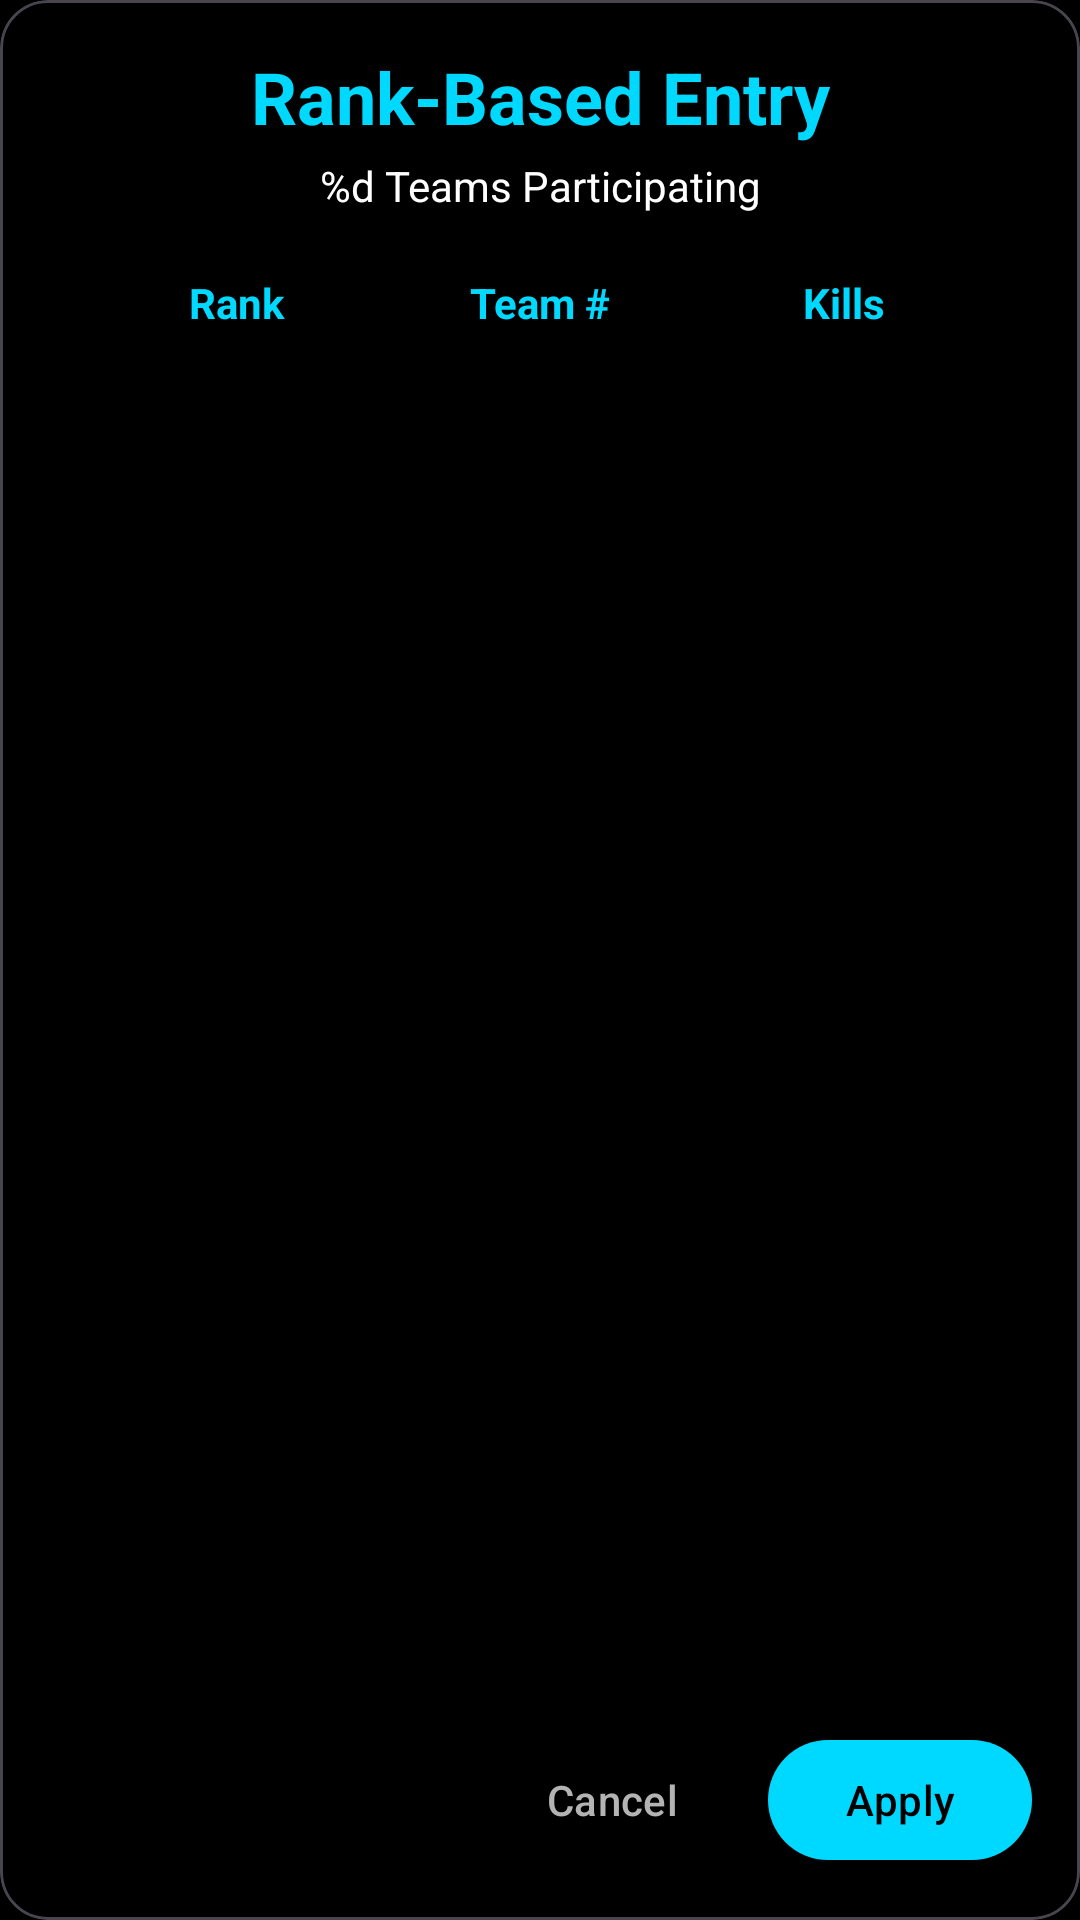

Reconstruct the res/layout file that produces this screen, plus the resources it refers to.
<!-- AndroidManifest.xml: application theme Theme.LiLRanker -->
<!-- res/layout/dialog_rank_based_entry.xml -->
<?xml version="1.0" encoding="utf-8"?>
<com.google.android.material.card.MaterialCardView xmlns:android="http://schemas.android.com/apk/res/android"
    xmlns:app="http://schemas.android.com/apk/res-auto"
    android:layout_width="match_parent"
    android:layout_height="match_parent"
    android:layout_margin="16dp"
    app:cardBackgroundColor="@color/dark_background"
    app:cardCornerRadius="16dp"
    app:cardElevation="0dp">

    <LinearLayout
        android:layout_width="match_parent"
        android:layout_height="match_parent"
        android:orientation="vertical"
        android:padding="16dp">

        
        <LinearLayout
            android:layout_width="match_parent"
            android:layout_height="wrap_content"
            android:orientation="vertical"
            android:layout_marginBottom="16dp">

            <TextView
                android:layout_width="match_parent"
                android:layout_height="wrap_content"
                android:text="@string/rank_based_entry"
                android:textColor="@color/neon_blue"
                android:textSize="24sp"
                android:textStyle="bold"
                android:gravity="center"
                android:layout_marginBottom="4dp" />

            <TextView
                android:id="@+id/tvTeamCount"
                android:layout_width="match_parent"
                android:layout_height="wrap_content"
                android:text="@string/teams_participating"
                android:textColor="@color/text_primary"
                android:textSize="14sp"
                android:gravity="center"
                android:layout_marginBottom="12dp" />

            
            <LinearLayout
                android:layout_width="match_parent"
                android:layout_height="wrap_content"
                android:orientation="horizontal"
                android:paddingHorizontal="12dp"
                android:paddingVertical="8dp">

                <TextView
                    android:layout_width="0dp"
                    android:layout_height="wrap_content"
                    android:layout_weight="1"
                    android:text="@string/rank"
                    android:textColor="@color/neon_blue"
                    android:textSize="14sp"
                    android:textStyle="bold"
                    android:gravity="center" />

                <TextView
                    android:layout_width="0dp"
                    android:layout_height="wrap_content"
                    android:layout_weight="1"
                    android:text="@string/team_number"
                    android:textColor="@color/neon_blue"
                    android:textSize="14sp"
                    android:textStyle="bold"
                    android:gravity="center" />

                <TextView
                    android:layout_width="0dp"
                    android:layout_height="wrap_content"
                    android:layout_weight="1"
                    android:text="@string/kills"
                    android:textColor="@color/neon_blue"
                    android:textSize="14sp"
                    android:textStyle="bold"
                    android:gravity="center" />

            </LinearLayout>

        </LinearLayout>

        
        <androidx.recyclerview.widget.RecyclerView
            android:id="@+id/recyclerViewRankEntry"
            android:layout_width="match_parent"
            android:layout_height="0dp"
            android:layout_weight="1"
            android:scrollbars="vertical" />

        
        <LinearLayout
            android:layout_width="match_parent"
            android:layout_height="wrap_content"
            android:orientation="horizontal"
            android:layout_marginTop="16dp"
            android:gravity="end">

            <com.google.android.material.button.MaterialButton
                android:id="@+id/btnCancel"
                android:layout_width="wrap_content"
                android:layout_height="wrap_content"
                android:text="@string/cancel"
                style="@style/Widget.Material3.Button.TextButton"
                android:textColor="@color/text_secondary"
                android:layout_marginEnd="8dp" />

            <com.google.android.material.button.MaterialButton
                android:id="@+id/btnApply"
                android:layout_width="wrap_content"
                android:layout_height="wrap_content"
                android:text="@string/apply"
                app:backgroundTint="@color/neon_blue"
                android:textColor="@color/dark_background" />

        </LinearLayout>

    </LinearLayout>

</com.google.android.material.card.MaterialCardView>
<!-- resources referenced by this layout -->
<resources>
  <color name="dark_background">#000000</color>
  <color name="neon_blue">#00D9FF</color>
  <color name="text_primary">#FFFFFF</color>
  <color name="text_secondary">#B3B3B3</color>
  <string name="apply">Apply</string>
  <string name="cancel">Cancel</string>
  <string name="kills">Kills</string>
  <string name="rank">Rank</string>
  <string name="rank_based_entry">Rank-Based Entry</string>
  <string name="team_number">Team #</string>
  <string name="teams_participating">%d Teams Participating</string>
  <style name="Theme.LiLRanker" parent="Base.Theme.LiLRanker" />
  <style name="Base.Theme.LiLRanker" parent="Theme.Material3.Dark.NoActionBar">
          
          <item name="colorPrimary">@color/neon_blue</item>
          <item name="colorPrimaryVariant">@color/neon_blue_dark</item>
          <item name="colorOnPrimary">@color/black</item>
          
          
          <item name="colorSecondary">@color/neon_blue</item>
          <item name="colorSecondaryVariant">@color/neon_blue_dark</item>
          <item name="colorOnSecondary">@color/black</item>
          
          
          <item name="android:colorBackground">@color/dark_background</item>
          <item name="colorSurface">@color/dark_surface</item>
          <item name="colorOnBackground">@color/text_primary</item>
          <item name="colorOnSurface">@color/text_primary</item>
          
          
          <item name="colorControlActivated">@color/text_primary</item>
          <item name="colorControlNormal">@color/text_secondary</item>
          
          
          <item name="android:statusBarColor">@color/dark_background</item>
          <item name="android:navigationBarColor">@color/dark_background</item>
          <item name="android:windowLightStatusBar">false</item>
      </style>
  <color name="neon_blue_dark">#00A8CC</color>
  <color name="black">#FF000000</color>
  <color name="dark_surface">#1E1E1E</color>
</resources>
